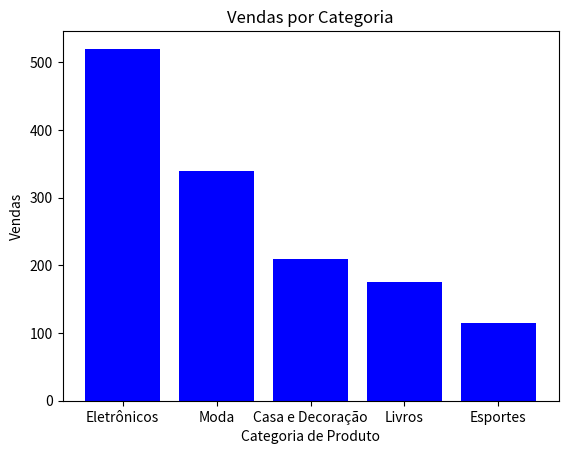

Write Python code to recreate this figure. (Note: this script raises an exception after producing the figure.)
import pandas as pd
import matplotlib.pyplot as plt

# insira os dados corretamente para a analise
## [dados em questão são somente para simulacao]
data = {'Categoria': ['Eletrônicos', 'Moda', 'Casa e Decoração', 'Livros', 'Esportes'],
        'Vendas': [520, 340, 210, 175, 115]}
df = pd.DataFrame(data)
plt.bar(df['Categoria'], df['Vendas'], color='blue')
plt.xlabel('Categoria de Produto')
plt.ylabel('Vendas')
plt.title('Vendas por Categoria')
plt.show()

df['Data'] = pd.date_range(start='1/1/2024', periods=5, freq='M')
plt.plot(df['Data'], df['Vendas'])
plt.xlabel('Mês')
plt.ylabel('Vendas')
plt.title('Vendas Mensais')
plt.show()

df['Data'] = pd.date_range(start='1/1/2024', periods=5, freq='M')
plt.plot(df['Data'], df['Vendas'])
plt.xlabel('Mês')
plt.ylabel('Vendas')
plt.title('Vendas Mensais')
plt.show()
